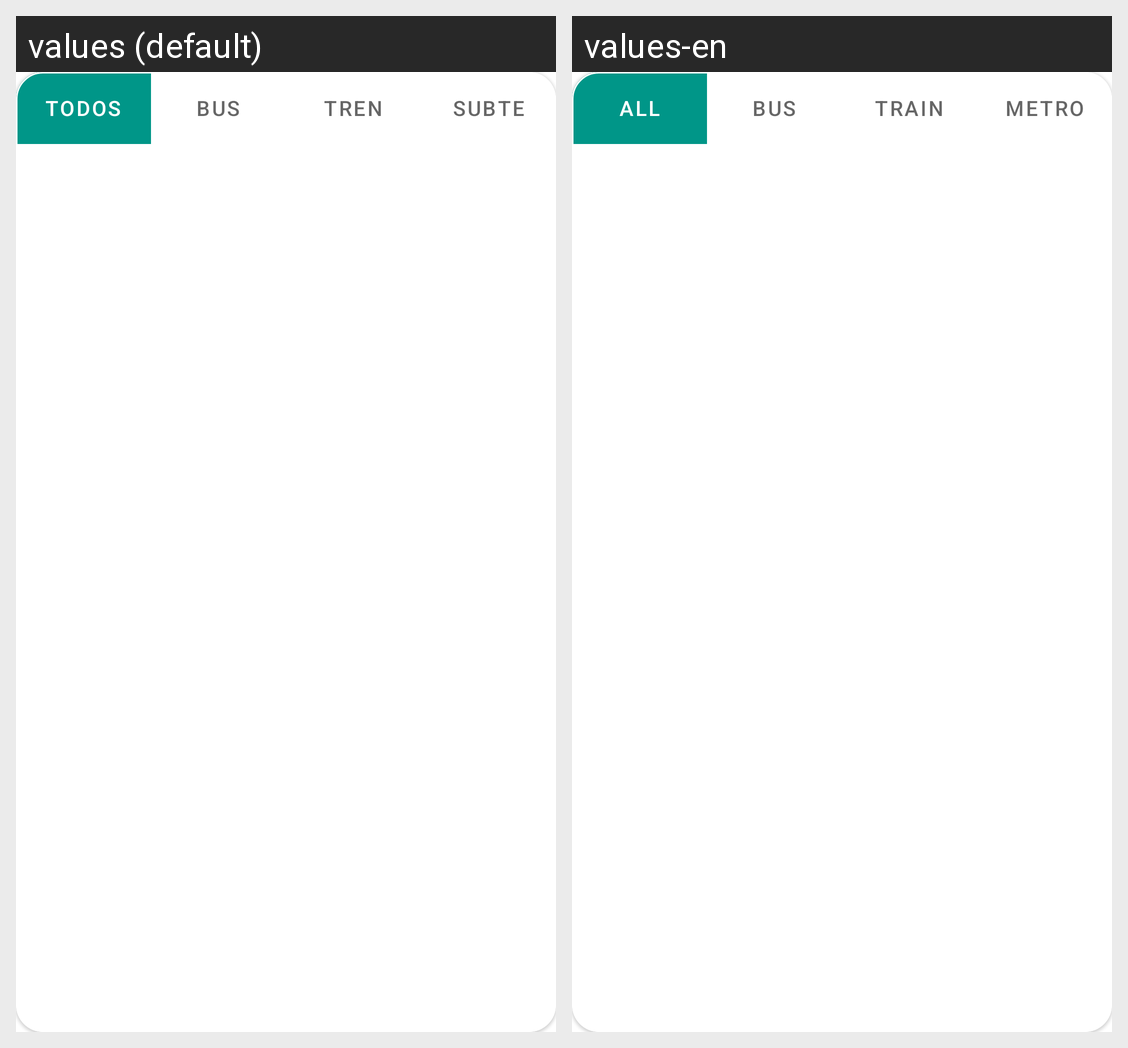

The Android screen above is rendered under two locales of the same app. Produce the string resources it draws, with the default and per-locale values.
Android screen res/layout/tabs_travel_type.xml rendered under 2 locales, left to right: values (default), values-en. Device: Nexus 5 (rendered at 1080×1920; each locale shown at half size, 540×960, under a caption strip naming it); theme Theme.TravelTracer.
Strings drawn on this screen, with the default value and each locale's value (text and hints the layout hard-codes, and strings that could not be matched under every locale, appear in the picture but are not listed):

all
  values: Todos
  values-en: All

bus
  values: Bus
  values-en: Bus  [not translated; the default value is used]

train
  values: Tren
  values-en: Train

metro
  values: Subte
  values-en: Metro
